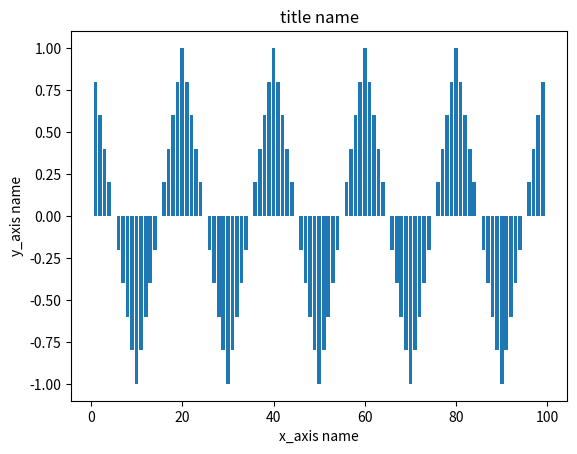

Write Python code to recreate this figure.
import matplotlib.pyplot as plt
import math

x = []
y = []
for i in range(1,100):
    #iks = (i**(-1)**i+1)*(math.sin(i)/i) #int(i**(-1)**i+1)
    samplr = 40000
    apmpl = 1
    frq = 2000
    maxi = 0
    period = samplr/frq

    iks = (i % period)/period * 2 -1

    print(period)

for i in range(1,100):
    #iks = (i**(-1)**i+1)*(math.sin(i)/i) #int(i**(-1)**i+1)
    samplr = 40000
    apmpl = 1
    frq = 2000
    maxi = 0
    period = samplr/frq

    iks = abs((i % period)/period  * 2 - 1) * 2 - 1

    print(period)

    
    y.append(iks)
    x.append(i)
    print(iks)

plt.bar(x, y)
plt.title('title name')
plt.xlabel('x_axis name')
plt.ylabel('y_axis name')
plt.show()
